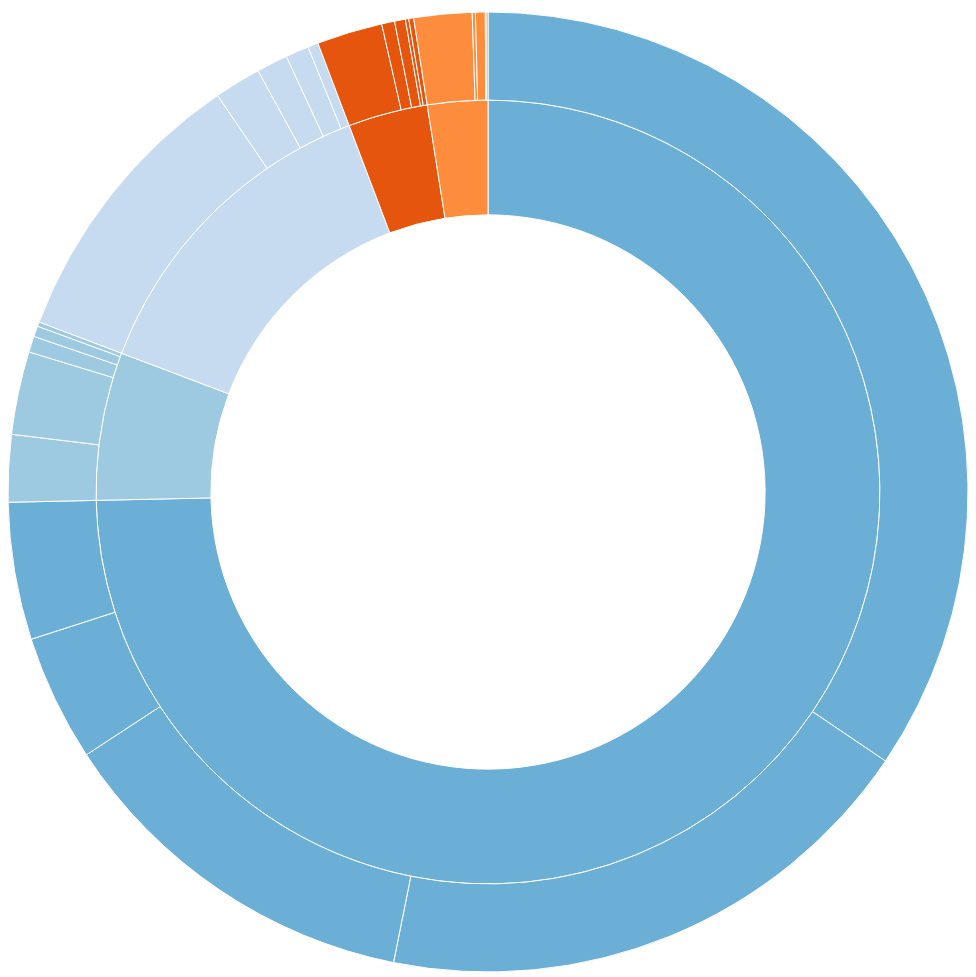
D3 v3 page, settled after 480 driven frames (8 s of simulated time); the page loaded 1 data file(s).



var width = 960,
    height = 1000,
    radius = Math.min(width, height) / 2,
    color = d3.scale.category20c();

var svg = d3.select("body").append("svg")
    .attr("width", width)
    .attr("height", height)
  .append("g")
    .attr("transform", "translate(" + width / 2 + "," + height * .52 + ")");

var partition = d3.layout.partition()
    .sort(null)
    .size([2 * Math.PI, radius * radius])
    .value(function(d) { return d.size; });

var arc = d3.svg.arc()
    .startAngle(function(d) { return d.x; })
    .endAngle(function(d) { return d.x + d.dx; })
    .innerRadius(function(d) { return Math.sqrt(d.y); })
    .outerRadius(function(d) { return Math.sqrt(d.y + d.dy); });

d3.json("demo_emissions2.json", function(error, root) {
  var path = svg.datum(root).selectAll("path")
      .data(partition.nodes)
    .enter().append("path")
      .attr("display", function(d) { return d.depth ? null : "none"; }) // hide inner ring
      .attr("d", arc)
      .style("stroke", "#fff")
      .style("fill", function(d) { return color((d.children ? d : d.parent).name); })
      .style("fill-rule", "evenodd")
      .each(stash);

  d3.selectAll("input").on("change", function change() {
    var value = this.value === "count"
        ? function() { return 1; }
        : function(d) { return d.size; };

    path
        .data(partition.value(value).nodes)
      .transition()
        .duration(1500)
        .attrTween("d", arcTween);
  });
});

// Stash the old values for transition.
function stash(d) {
  d.x0 = d.x;
  d.dx0 = d.dx;
}

// Interpolate the arcs in data space.
function arcTween(a) {
  var i = d3.interpolate({x: a.x0, dx: a.dx0}, a);
  return function(t) {
    var b = i(t);
    a.x0 = b.x;
    a.dx0 = b.dx;
    return arc(b);
  };
}

d3.select(self.frameElement).style("height", height + "px");



### data: demo_emissions2.json
{
 "name": "global ghg sources",
 "children": [
  {
   "name": "energy",
   "size": 33536,
   "children": [
    "{... 2 keys}",
    "{... 2 keys}",
    "{... 2 keys}",
    "{... 2 keys}",
    "{... 2 keys}"
   ]
  },
  {
   "name": "industrial processes",
   "size": 2744,
   "children": [
    "{... 2 keys}",
    "{... 2 keys}",
    "{... 2 keys}",
    "{... 2 keys}",
    "{... 2 keys}"
   ]
  },
  {
   "name": "agriculture",
   "size": 6053,
   "children": [
    "{... 2 keys}",
    "{... 2 keys}",
    "{... 2 keys}",
    "{... 2 keys}",
    "{... 2 keys}"
   ]
  },
  {
   "name": "waste",
   "size": 1483,
   "children": [
    "{... 2 keys}",
    "{... 2 keys}",
    "{... 2 keys}",
    "{... 2 keys}",
    "{... 2 keys}"
   ]
  },
  {
   "name": "fuels",
   "size": 1113,
   "children": [
    "{... 2 keys}",
    "{... 2 keys}",
    "{... 2 keys}",
    "{... 2 keys}",
    "{... 2 keys}"
   ]
  }
 ]
}